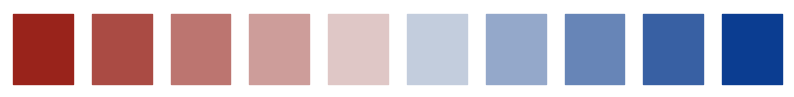

This chart was generated by the following Python code:
"""
This script contains the colors used in the project.
It also contains functions to convert between different color formats. 
These colors are used in the project to maintain consistency in the color scheme.
"""

import pandas as pd
import matplotlib.pyplot as plt
from matplotlib.colors import LinearSegmentedColormap
import seaborn as sns

def rgba_to_hex(rgba: tuple) -> str:
    """Convert rgba to hex.
    rgba is tuple of 4 floats between 0 and 1.
    """
    hex_color = "#{:02x}{:02x}{:02x}".format(
        int(rgba[0] * 255), int(rgba[1] * 255), int(rgba[2] * 255)
    )
    return hex_color

def hex_to_rgb(hex_color: str) -> tuple:
    """Convert hex to rgb.
    hex_color is a string of 6 characters.
    """
    r = int(hex_color[1:3], 16)
    g = int(hex_color[3:5], 16)
    b = int(hex_color[5:7], 16)
    return r, g, b

COLOR = {
    # compounds
    "Receptor": "#0b3d91",
    "Ligand": "#f9aa43",
    "Agonist": "#f9aa43",
    "Principal Agonist": "#f9aa43",
    # Decoys
    "Dissimilar decoy": "#99231b",
    "Similar decoy": "#0b3d91",
    "Dissimilar4": "#99231b",
    "Dissimilar3": "#aa4b44",
    "Dissimilar2": "#bc7570",
    "Dissimilar1": "#cd9d9a",
    "Dissimilar0": "#dfc7c6",
    "Similar0": "#c3cddd",
    "Similar1": "#94a8ca",
    "Similar2": "#6785b7",
    "Similar3": "#3860a3",
    "Similar4": "#0b3d91",
    # models (3D)
    "NeuralPLexer": "#5b616b",
    'Neuralplexer': "#5b616b",
    "ESMFold": "#478347",
    "RF-AA": "#A676D6",
    "RF-AA (no templates)": "#7352BF",
    "AF2": "#115185",
    "AF2 (no templates)": "#008FD7",
    "AF3": "#061F4A",
    "AF3 (no templates)": "#0b1321",
    "AF3 (server)": "#9bdaf1",
    "Chai-1": "#855e40",
    "Chai-1 (no MSAs)": "#b89881",
    "ColabFold (no MSAs)": "#5b616b",

    # models (no structure)
    "Peptriever": "#9E005D",
    "D-SCRIPT2": "#aeb0b5",
    "D-SCRIPT": "#aeb0b5",
    # models (subanalysis)
    "AF2 LIS (no templates)": "#9E005D",
    "AF2 LIS": "#9E005D",
    "AF2 APPRAISE": "#98ECF9",
    # classes
    "Class A (Rhodopsin)": "#115185",
    "Class B1 (Secretin)": "#478347",
    "Class F (Frizzled)": "#A676D6",
    "Other GPCRs": "#aeb0b5",
    # pocket subtype
    "AF2 LIS (no templates)+pocket": "#aeb0b5",
    "RF-AA (no templates)+pocket": "#aeb0b5",
    "AF2+pocket": "#aeb0b5",
    "AF2 (no templates)+pocket": "#aeb0b5",
    # general
    False: "#0b3d91",
    True: "#f9aa43",

    # rescoring
    "RF-AA APPRAISE": "#A676D6",
    "RF-AA RIA energy": "#A676D6",
    "RF-AA RIA sc": "#A676D6",    
    "AF2 APPRAISE (no templates)": "#008FD7",
    "AF2 LIS (no templates)": "#008FD7",
    'AF2 LIS (no templates) 1m' :  "#008FD7",
    "AF2 RIA energy (no templates)": "#008FD7",
    "ColabFold (no MSAs)": "#5b616b",
    "ColabFold (no MSAs) LIS": "#5b616b",
    'AF2 RIA energy': "#008FD7",
    "AF2 RIA sc (no templates)": "#008FD7",
    'AF2 RIA sc': "#008FD7",
    "Peptriever": "#9E005D",

}

def get_good_bad_cmap():
    start_color = "#99231b"
    middle_color = "#f1f1f1"
    end_color = "#0b3d91"
    colors = [start_color, middle_color, end_color]
    cmap = LinearSegmentedColormap.from_list("good_bad_cmap", colors)
    return cmap

# Define the colormap for the good and bad decoys
CMAP_GOOD_BAD = get_good_bad_cmap()

def run_main():
    # Print decoy colors by splitting CMAP_GOOD_BAD in 11 and skipping the middle color
    colors_to_show = []
    for i in range(0, 11, 1):
        if i == 5:
            continue
        # Print hex color
        rgba = CMAP_GOOD_BAD(i / 10)
        hex_color = rgba_to_hex(rgba)
        print(rgba, hex_color)
        colors_to_show.append(hex_color)

    fig, ax = plt.subplots(1, 10, figsize=(10, 1))
    for i, color in enumerate(colors_to_show):
        plt.sca(ax[i])
        plt.axis("off")
        plt.fill_between([0, 1], 0, 1, color=color)
    plt.show()

if __name__ == "__main__":
    run_main()
